Run: headless pygame with SDL's dummy video driver; simulated clock (each Clock.tick advances the game by its frame time, no real sleeping); random seed 0; keys injected as events and as key.get_pressed() state; no mouse input.
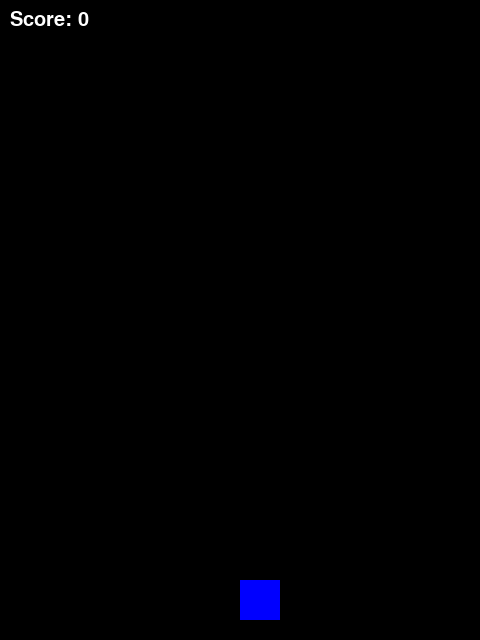
Frame 1 of 4 · flips 1–60 · no input
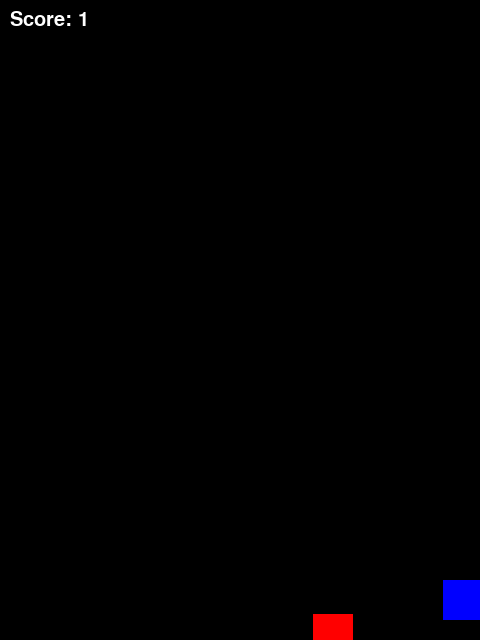
Frame 2 of 4 · flips 61–180 · tapped SPACE, RETURN · held RIGHT (→), D
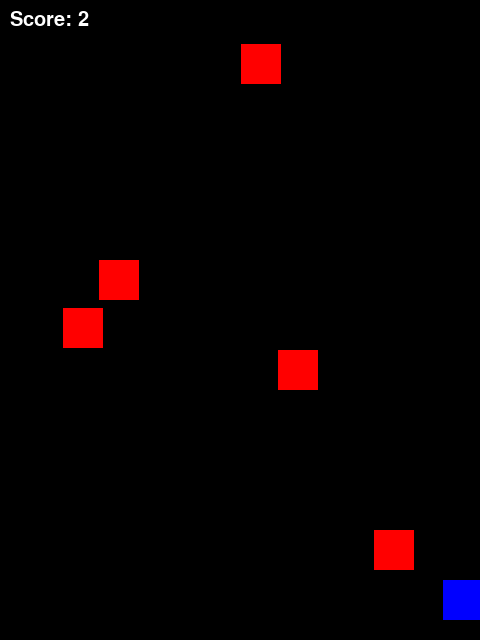
Frame 3 of 4 · flips 181–300 · held DOWN (↓), S
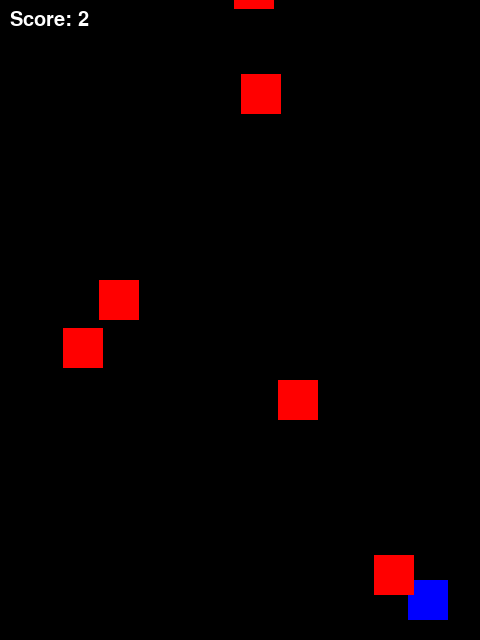
Frame 4 of 4 · flips 301–420 · held LEFT (←), A, UP (↑), W

The pygame program that drew these frames:

import pygame
import random

# 게임 초기화
pygame.init()

# 화면 설정
SCREEN_WIDTH = 480
SCREEN_HEIGHT = 640
screen = pygame.display.set_mode((SCREEN_WIDTH, SCREEN_HEIGHT))
pygame.display.set_caption("Simple Air Shooter")

# 색상 정의
WHITE = (255, 255, 255)
BLACK = (0, 0, 0)
RED = (255, 0, 0)
YELLOW = (255, 255, 0)
BLUE = (0, 0, 255)

# 시계 설정 (FPS)
clock = pygame.time.Clock()
FPS = 60

# 폰트 설정
font = pygame.font.SysFont("arial", 30)

class Player:
    def __init__(self):
        self.rect = pygame.Rect(SCREEN_WIDTH//2, SCREEN_HEIGHT-60, 40, 40)
        self.speed = 7

    def draw(self):
        pygame.draw.rect(screen, BLUE, self.rect)

    def move(self):
        keys = pygame.key.get_pressed()
        if keys[pygame.K_LEFT] and self.rect.left > 0:
            self.rect.x -= self.speed
        if keys[pygame.K_RIGHT] and self.rect.right < SCREEN_WIDTH:
            self.rect.x += self.speed

class Bullet:
    def __init__(self, x, y):
        self.rect = pygame.Rect(x + 15, y, 10, 20)
        self.speed = -10

    def update(self):
        self.rect.y += self.speed

    def draw(self):
        pygame.draw.rect(screen, YELLOW, self.rect)

class Enemy:
    def __init__(self):
        self.rect = pygame.Rect(random.randint(0, SCREEN_WIDTH-40), -40, 40, 40)
        self.speed = random.randint(3, 7)

    def update(self):
        self.rect.y += self.speed

    def draw(self):
        pygame.draw.rect(screen, RED, self.rect)

def main():
    player = Player()
    bullets = []
    enemies = []
    score = 0
    running = True

    while running:
        screen.fill(BLACK)
        
        # 1. 이벤트 처리
        for event in pygame.event.get():
            if event.type == pygame.QUIT:
                running = False
            if event.type == pygame.KEYDOWN:
                if event.key == pygame.K_SPACE:
                    bullets.append(Bullet(player.rect.x, player.rect.y))

        # 2. 객체 움직임 및 업데이트
        player.move()
        
        for bullet in bullets[:]:
            bullet.update()
            if bullet.rect.bottom < 0:
                bullets.remove(bullet)

        # 적 생성 (확률적)
        if random.randint(1, 30) == 1:
            enemies.append(Enemy())

        for enemy in enemies[:]:
            enemy.update()
            if enemy.rect.top > SCREEN_HEIGHT:
                enemies.remove(enemy)
                score += 1 # 놓친 적도 점수 처리하거나 패널티 부여 가능

        # 3. 충돌 감지
        for enemy in enemies[:]:
            # 총알과 적 충돌
            for bullet in bullets[:]:
                if enemy.rect.colliderect(bullet.rect):
                    enemies.remove(enemy)
                    bullets.remove(bullet)
                    score += 10
                    break
            
            # 플레이어와 적 충돌
            if enemy.rect.colliderect(player.rect):
                print(f"Game Over! Final Score: {score}")
                running = False

        # 4. 그리기
        player.draw()
        for bullet in bullets:
            bullet.draw()
        for enemy in enemies:
            enemy.draw()

        # 점수 표시
        score_text = font.render(f"Score: {score}", True, WHITE)
        screen.blit(score_text, (10, 10))

        pygame.display.flip()
        clock.tick(FPS)

    pygame.quit()

if __name__ == "__main__":
    main()
